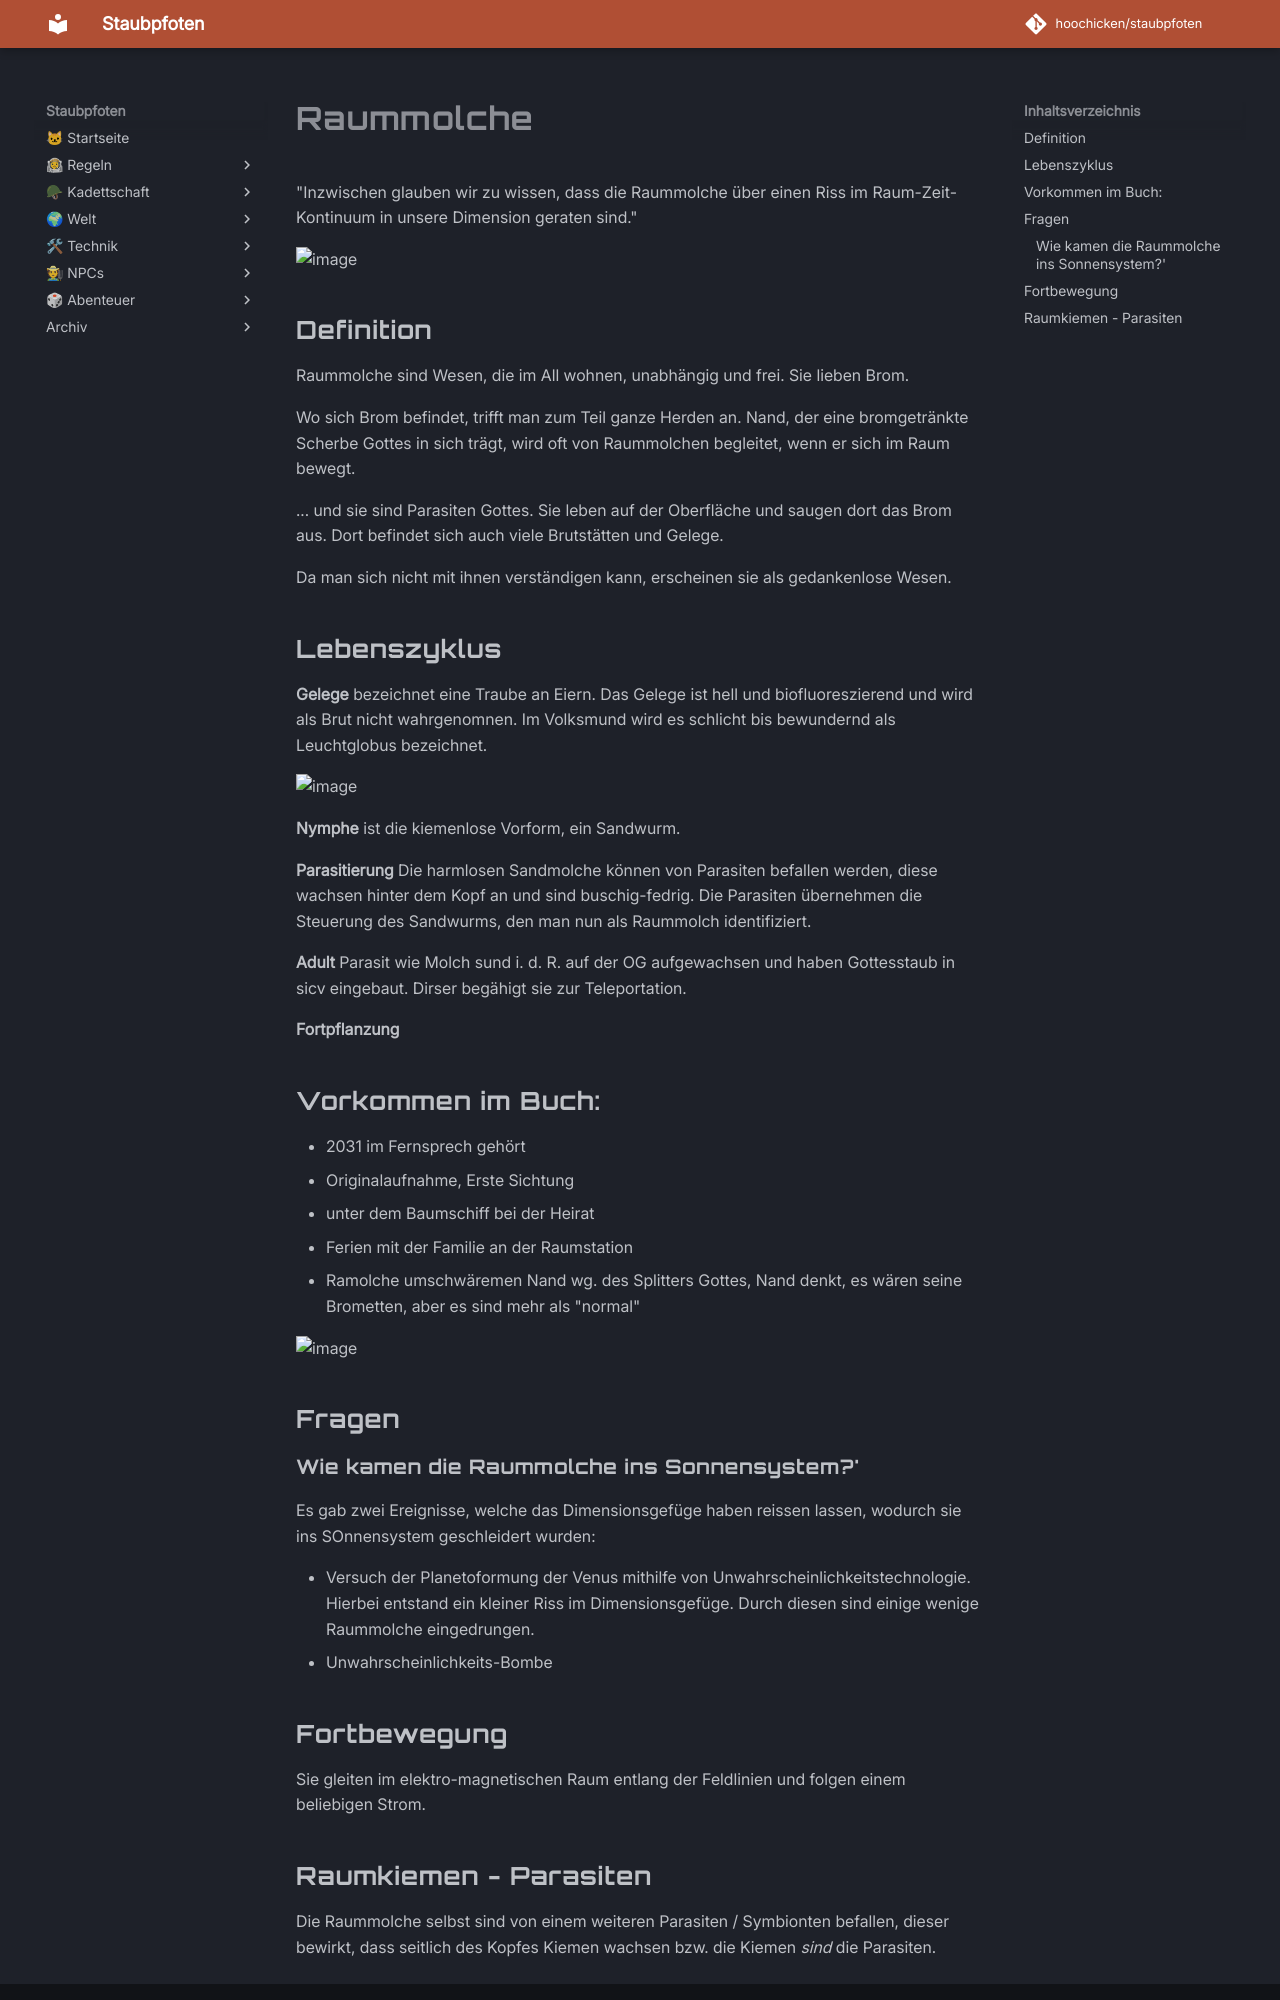

repository: hoochicken/staubpfoten · page: _archive-ichbinnand/kraefte-2/raummolche/index.html · generator: mkdocs

# Raummolche

"Inzwischen glauben wir zu wissen, dass die Raummolche über einen Riss im Raum-Zeit-Kontinuum in unsere Dimension geraten sind."

![image](_images/raummolch-3-skizze.jpg)

## Definition

Raummolche sind Wesen, die im All wohnen, unabhängig und frei. Sie lieben Brom.

Wo sich Brom befindet, trifft man zum Teil ganze Herden an. Nand, der eine bromgetränkte Scherbe Gottes in sich
trägt, wird oft von Raummolchen begleitet, wenn er sich im Raum bewegt.

... und sie sind Parasiten Gottes. Sie leben auf der Oberfläche und saugen dort das Brom aus. Dort befindet sich auch viele Brutstätten und Gelege.

Da man sich nicht mit ihnen verständigen kann, erscheinen sie als gedankenlose Wesen.

## Lebenszyklus

**Gelege** bezeichnet eine Traube an Eiern. Das Gelege ist hell und biofluoreszierend und wird als Brut nicht wahrgenomnen. Im Volksmund wird es schlicht bis bewundernd als Leuchtglobus bezeichnet.

![image](_images/raummolch-2-skizze.jpg)

**Nymphe** ist die kiemenlose Vorform, ein Sandwurm.

**Parasitierung** Die harmlosen Sandmolche können von Parasiten befallen werden, diese wachsen hinter dem Kopf an und sind buschig-fedrig. Die Parasiten übernehmen die Steuerung des Sandwurms, den man nun als Raummolch identifiziert.

**Adult** Parasit wie Molch sund i. d. R. auf der OG aufgewachsen und haben Gottesstaub in sicv eingebaut. Dirser begähigt sie zur Teleportation.

**Fortpflanzung**

## Vorkommen im Buch:

* 2031 im Fernsprech gehört
* Originalaufnahme, Erste Sichtung
* unter dem Baumschiff bei der Heirat
* Ferien mit der Familie an der Raumstation
* Ramolche umschwäremen Nand wg. des Splitters Gottes, Nand denkt, es wären seine Brometten, aber es sind mehr als "normal"

![image](_images/raummolch-1-skizze.jpg)

## Fragen

### Wie kamen die Raummolche ins Sonnensystem?'

Es gab zwei Ereignisse, welche das Dimensionsgefüge haben reissen lassen, wodurch sie ins SOnnensystem geschleidert
wurden:

* Versuch der Planetoformung der Venus mithilfe von Unwahrscheinlichkeitstechnologie. Hierbei entstand ein kleiner
  Riss im Dimensionsgefüge. Durch diesen sind einige wenige Raummolche eingedrungen.
* Unwahrscheinlichkeits-Bombe

## Fortbewegung

Sie gleiten im elektro-magnetischen Raum entlang der Feldlinien und folgen einem beliebigen Strom.
